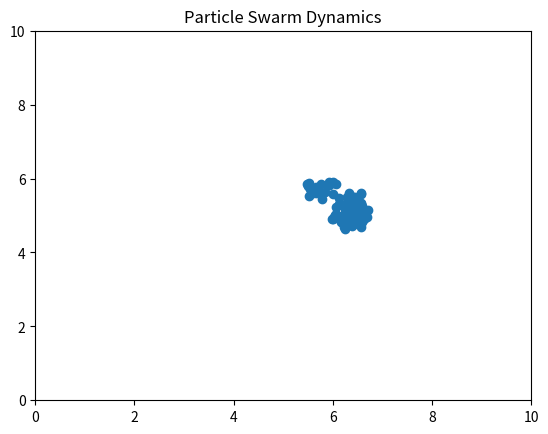

Write Python code to recreate this figure.

import numpy as np
import matplotlib.pyplot as plt

class Particle:
    def __init__(self, position):
        self.position = np.array(position, dtype='float64')
        self.velocity = np.random.rand(2) * 0.1  # Random initial velocity

    def update(self, particles, radius):
        # Find nearby particles within the specified radius
        nearby_velocities = []
        for other in particles:
            if other is not self:  # Exclude itself
                distance = np.linalg.norm(self.position - other.position)
                if distance < radius:
                    nearby_velocities.append(other.velocity)

        # Update velocity based on imitation of nearby particles
        if nearby_velocities:
            average_velocity = np.mean(nearby_velocities, axis=0)
            self.velocity = self.velocity + (average_velocity - self.velocity) * 0.5  # Imitation factor

        # Update position based on the new velocity
        self.position += self.velocity

def simulate(num_particles, num_iterations, radius):
    # Initialize particles
    particles = [Particle(position=np.random.rand(2)) for _ in range(num_particles)]

    # Prepare for plotting
    plt.ion()
    fig, ax = plt.subplots()
    
    for _ in range(num_iterations):
        ax.clear()
        positions = np.array([particle.position for particle in particles])
        ax.scatter(positions[:, 0], positions[:, 1])
        ax.set_xlim(0, 10)
        ax.set_ylim(0, 10)
        ax.set_title('Particle Swarm Dynamics')
        plt.pause(0.1)

        # Update each particle
        for particle in particles:
            particle.update(particles, radius)

    plt.ioff()
    plt.show()

# Parameters
num_particles = 100
num_iterations = 100
radius = 0.2

# Run the simulation
simulate(num_particles, num_iterations, radius)
